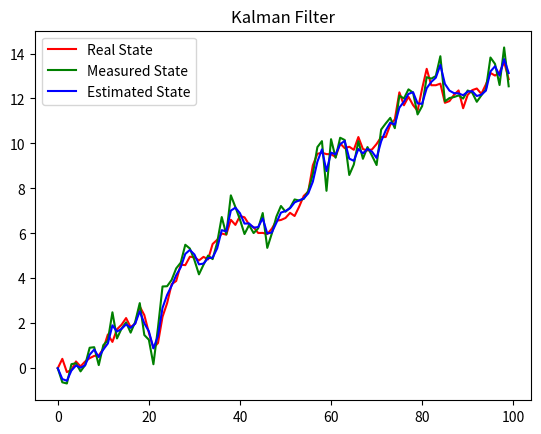

This figure's Python source:
#!/usr/bin/env python3
# -*- coding: utf-8 -*-
"""
Created on Tue Jun 28 22:18:25 2022

@author: maxcai
"""

import numpy as np
import matplotlib.pyplot as plt

R = 0.2 #Variance of noise
Q = 0.3 #Variance of measurement noise
x0 = 0
Sigma0 = 1
N = 100 #number of steps
A = 1
B = 1
C = 1
x = np.zeros(N)
u = np.zeros(N) #Control
np.random.seed(seed=10)
epsilon = np.random.normal(0,np.sqrt(R),N)
delta = np.random.normal(0,np.sqrt(Q),N)
mu = np.zeros(N)
Sigma = np.zeros(N)
mu_k = np.zeros(N)
Sigma_k = np.zeros(N)

for i in range(N):
    u[i] = 0.1

t = np.arange(N)
z = np.zeros(N)

#simulation
x[0] = x0
for i in range(1,N):
    x[i] = A * x[i-1] + B * u[i] + epsilon[i]

#measurement
for i in range(1,N):
    z[i] = C * x[i] + delta[i]

#kalman filter
mu[0] = x0
mu_k[0] = x0
Sigma[0] = Sigma0
Sigma_k[0] = Sigma0
for i in range (1,N):
    #prediction
    mu_pred = A * mu[i-1] + B * u[i]
    Sigma_pred = A * Sigma[i-1] * A + R
    #measurement
    Sigma[i] = 1./(C * 1./Q * C + 1./Sigma_pred)
    mu[i] = Sigma[i] * (C * 1./Q * z[i] + 1./Sigma_pred * mu_pred)
    
#kalman filter (kalman gain)
mu[0] = x0
Sigma[0] = Sigma0
for i in range (1,N):
    #prediction
    mu_pred = A * mu[i-1] + B * u[i]
    Sigma_pred = A * Sigma[i-1] * A + R
    #kalman gain
    K = Sigma_pred * C * 1./(C * Sigma_pred * C + Q)
    #measurement
    Sigma_k[i] = (1 - K * C) * Sigma_pred
    mu_k[i] = mu_pred + K * (z[i] - C * mu_pred)

#np.max(np.abs(mu_k - mu))
#np.max(np.abs(Sigma_k - Sigma))

plt.figure(1)
plt.plot(t,x,'r',label="Real State")
plt.plot(t,z,'g',label= "Measured State")
plt.plot(t,mu_k,'b',label= "Estimated State")
plt.title("Kalman Filter")
plt.legend()
#plt.plot(t,mu-np.sqrt(Sigma),'k')
#plt.plot(t,mu+np.sqrt(Sigma),'k')
plt.show()
